Run: headless pygame with SDL's dummy video driver; simulated clock (each Clock.tick advances the game by its frame time, no real sleeping); random seed 0; keys injected as events and as key.get_pressed() state; no mouse input.
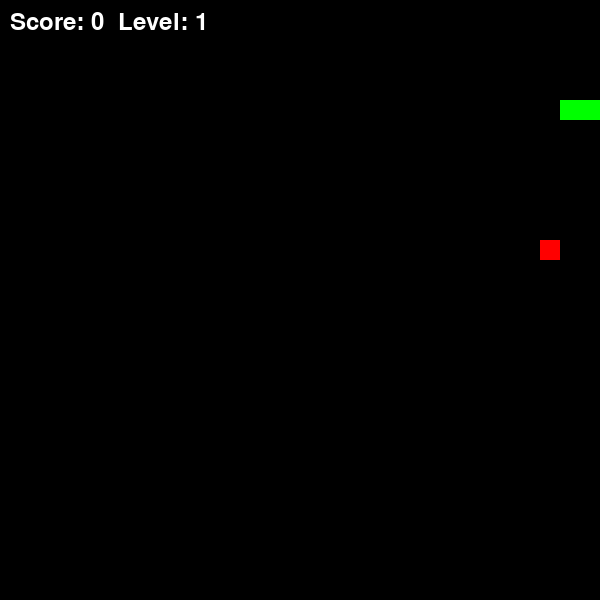
Frame 1 of 1 · flips 1–60 · no input (game ended)

The pygame program that drew these frames:

import pygame
import random
import time

pygame.init()


WIDTH, HEIGHT = 600, 600
CELL_SIZE = 20
screen = pygame.display.set_mode((WIDTH, HEIGHT))
pygame.display.set_caption("Snake Game")


GREEN = (0, 255, 0)  
BLACK = (0, 0, 0)    
RED = (255, 0, 0)  
WHITE = (255, 255, 255)  


font = pygame.font.Font(None, 36)


class Snake:
    def __init__(self):
        self.body = [(100, 100), (80, 100)]
        self.dx, self.dy = CELL_SIZE, 0 
        self.alive = True 

    def move(self):
        if not self.alive:
            return

        head_x, head_y = self.body[0]
        new_head = (head_x + self.dx, head_y + self.dy)

       
        if new_head[0] < 0 or new_head[0] >= WIDTH or new_head[1] < 0 or new_head[1] >= HEIGHT:
            self.alive = False
            return

        
        if new_head in self.body:
            self.alive = False
            return

        self.body.insert(0, new_head)
        self.body.pop() 

    def grow(self):
        self.body.append(self.body[-1])

    def draw(self):
        for segment in self.body:
            pygame.draw.rect(screen, GREEN, (segment[0], segment[1], CELL_SIZE, CELL_SIZE))


class Food:
    def __init__(self, snake_body):
        self.position = self.spawn_food(snake_body)
        self.spawn_time = time.time()  
        self.timer_duration = random.randint(4, 10)  

    def spawn_food(self, snake_body):
        while True:
            x = random.randint(0, (WIDTH // CELL_SIZE) - 1) * CELL_SIZE
            y = random.randint(0, (HEIGHT // CELL_SIZE) - 1) * CELL_SIZE
            if (x, y) not in snake_body:  
                return (x, y)

    def draw(self):
        pygame.draw.rect(screen, RED, (self.position[0], self.position[1], CELL_SIZE, CELL_SIZE))


running = True
snake = Snake()
food = Food(snake.body)
clock = pygame.time.Clock()
score = 0 
level = 1  
FPS = 10   

while running:
    screen.fill(BLACK)

    # Event handling
    for event in pygame.event.get():
        if event.type == pygame.QUIT:
            running = False
        elif event.type == pygame.KEYDOWN:
            if event.key == pygame.K_LEFT and snake.dx == 0:
                snake.dx, snake.dy = -CELL_SIZE, 0
            elif event.key == pygame.K_RIGHT and snake.dx == 0:
                snake.dx, snake.dy = CELL_SIZE, 0
            elif event.key == pygame.K_UP and snake.dy == 0:
                snake.dx, snake.dy = 0, -CELL_SIZE
            elif event.key == pygame.K_DOWN and snake.dy == 0:
                snake.dx, snake.dy = 0, CELL_SIZE

    snake.move()

    
    if snake.body[0] == food.position:
        weight = random.randint(1, 4)  
        score += weight
        for _ in range(weight):
            snake.grow()
        food = Food(snake.body)  

        if score % 3 == 0:
            level += 1
            FPS += 2 

   
    if time.time() - food.spawn_time > food.timer_duration:
        food = Food(snake.body)  

    
    snake.draw()
    food.draw()

   
    score_text = font.render(f"Score: {score}  Level: {level}", True, WHITE)
    screen.blit(score_text, (10, 10))

    pygame.display.flip()
    clock.tick(FPS)

    if not snake.alive:
        pygame.time.delay(1000)
        running = False

pygame.quit()
